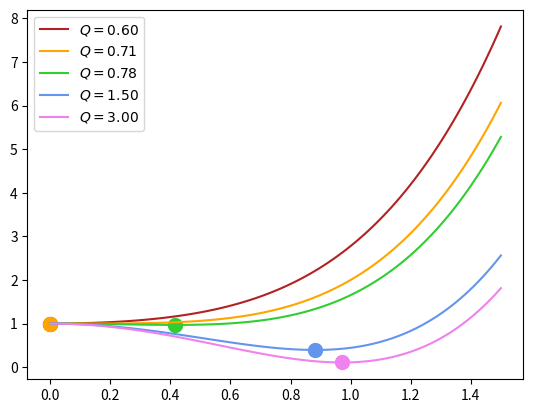

Write the Python code that produced this figure.
import numpy as np
import matplotlib.pyplot as plt

# TP 18
# m = 10.4e-3    # kg
# tau = 73.5e-3  # s
# R = 1.0e-2     # m
# eta = m/(6*np.pi*tau*R)
# print(f'\\eta = {eta}')

# TD M7
# G = 6.67e-11 # SI
# M = 5.97e24  # kg
# r2 = 42200e3 # m
# r1 = 7500e3  # m
# v2 = np.sqrt(G*M/r2)
# ve2 = np.sqrt(2*G*M*r1/(r2*(r1+r2)))
# Dva = v2-ve2
# print(f'v_2 = {v2:.1f}, v_e2 = {ve2:.1f}, D v_A = {Dva:.1f}')
# v1 = np.sqrt(G*M/r1)
# ve1 = np.sqrt(2*G*M*r2/(r1*(r1+r2)))
# Dvp = ve1-v1
# print(f'v_1 = {v1:.1f}, v_e1 = {ve1:.1f}, D v_P = {Dvp:.1f}')
# # Wpp = 17e9 # J
# # m = 2*Wpp/(ve1**2-v1**2)
# m = 1000  # kg
# print(f'm = {m:.2e} kg')
# Wp_v = 0.5*m*(ve1**2 - v1**2)
# print(f'Wp_v = {Wp_v/1e9:.0f} GJ')
# Wp = G*m*M*(r2-r1)/(2*r1*(r1+r2))
# print(f'Wp = {Wp/1e9:.0f} GJ')
# Wa = (G*M*m*(r2-r1))/(2*r2*(r1+r2))
# print(f'Wa = {Wa/1e9:.1f} GJ')

# M7
# Tsid = 23*3600+56*60+4
# w_sid = 2*np.pi/(Tsid)
# print(f'w_sid = {w_sid:.2e} rad.s^-1')

# DS06
# B = 1.0 # T
# eSm = 2e11 # SI
# a = 1.0e-3 # m
# v = 2.0e8  # m.s^-1
# Dt = a*B*eSm/v
# print(f'Delta\\th = {Dt} rad = {Dt*180/np.pi}°')

# TDM8
# T = 4.1 # s
# L = 3.0 # m
# d = 4.5 # m
# m = 300 # kg
# mtot = 2.3e3 # kg
# g = 9.81 # m.s^-2
# J = T**2/(4*np.pi**2)*mtot*g*d - m*L**2/3
# print(f"J = {J:.1e} kg.m²")

# TP17
# m = 190e-3                           # kg
# g = 9.81                             # m.s^-2
# l = 45e-2                            # m
# ul = 0.25e-2/np.sqrt(3)              # m
# a_theo = m*g*l/2                     # J.rad^-2
# a_expe = 0.406                       # J.rad^-2
# ua_expe = m*g*ul/2                   # m
# En = abs(a_theo - a_expe)/(ua_expe) # R
# print(f'a_theo = {a_theo:.3f} ; a_expe = {a_expe:.3f}±{ua_expe:.3f} ; En = {En}')

# TDC4-C5
# Ks = 10**-25.2
# K1 = 10**-2.1
# K2 = 10**-5
# K3 = 10**-9.5
# Ke = 10**-14
# K5 = Ks*K1*K2/(Ke**2)
# # print(f'K5 = {K5}, s2 = {10**-4.3}')
# pK5 = -np.log10(K5)
# pKA3 = -np.log10(K3)
# # print(f'log $s$ - pH = {-pK5 - pKA3}')
#
# def s(h):
#     return(K5*(h**2/(K1*K3) + h/K2 + 1 + K3/h))
# def logs(ph):
#     hlocal = 10**-ph
#     return np.log10(K5*(hlocal**2/(K1*K3) + hlocal/K2 + 1 + K3/hlocal))
#
# phlist = np.linspace(2, 14, 500)
# fig = plt.figure(figsize=(7,6))
# # plt.loglog(hlist, s(hlist))
# plt.plot(phlist, logs(phlist))
# plt.grid()
# plt.xlim(0,14)
# plt.ylim(top=0)
# plt.show()

# DS07 metronome
# m = 20e-3  # kg
# M = 200e-3 # kg
# g = 10     # m.s^-2
# R = 1.5e-2 # m
# ell = 2e-2 # m
# T0 = 1.2   # s
# D = m**2*g*T0**2/(16*np.pi**4) - 4*m*(2/5*M*R**2 + M*ell**2 -
#     T0**2*M*g*ell/(4*np.pi**2))
#
# xp = -0.5*g*T0**2/(4*np.pi**2) + np.sqrt(D)/(2*m)
# xm = -0.5*g*T0**2/(4*np.pi**2) - np.sqrt(D)/(2*m)
# print(f'x_+ = {xp*1e2:.2f} cm et x_- = {xm*1e2:.2f}')
# T0 = 1    # s
# xp = -0.5*g*T0**2/(4*np.pi**2) + np.sqrt(D)/(2*m)
# D = m**2*g*T0**2/(16*np.pi**4) - 4*m*(2/5*M*R**2 + M*ell**2 -
#     T0**2*M*g*ell/(4*np.pi**2))
# print(f'x_+ allegro = {xp*1e2:.2f} cm')
# xp = ((g*T0**2)/(8*np.pi**2))*(
#     -1 + np.sqrt(
#     1 -
#             ((64*M*np.pi**4)/(m*g**2*T0**4))*(ell**2 + 2/5*R**2) +
#         ((16*M*np.pi**2)/(m*g*T0**2))*ell)
# )
# print(f'x_+ direct = {xp*1e2:.2f} cm')
# RT = 6370e3  # km
# h = 800e3    # m
# G = 6.67e-11 # m^3kg^-1s^-1
# MT = 5.97e24 # kg
# T = 2*np.pi*np.sqrt((RT+h)**3/(G*MT))
# print(f'T = {T:.2e}')
# v = np.sqrt((G*MT)/(RT+h))
# print(f'v = {v:.2e}')

# C7
# ct = 1
# pke = 14
# pks = 33.5
# pbeta4 = -35
# pkr = pks + pbeta4
# ph = pkr + pke + np.log10(ct)
# print(f'pH = {ph}')

# TDT3 exo chambre
# P0 = 1e5  # Pa
# V = 36  # m^3
# Tc = 292  # K
# C_v = 5 * P0 * V / (2 * Tc)
# print(f"C_v = {C_v:.2e} J.K^-1")
# gtoit = 0.50  # W.m^-2.K-1
# gmur = 2.90  # W.m^-2.K-1
# S = 12  # m^2
# Text = 283  # K
# Pc = (gtoit + gmur) * S * (Tc - Text)
# print(f"Pc = {Pc:.1e} W")
# tau = C_v / ((gtoit + gmur) * S)
# print(f"\\tau = {tau:.1e} s")
# tau_m = tau / 60
# print(f"\\tau_m = {tau_m:.1f} min")
#
# Pmax = 2e3  # W
# conv_euro = 0.27 / (1e3 * 3600)
#
# t2 = tau * np.log(Pmax / (Pmax - Pc))
# print(f"t2 = {t2:.1f} s")
#
# t_garde = 3 * 3600 + t2  # s
# print(f"t_garde = {t_garde:.2e} s")
# Q_garde = Pc * t_garde  # J
# print(f"Q_garde = {Q_garde:.2e} J")
# Q_garde_euro = Q_garde * conv_euro  # €
# print(f"Q_garde_euro = {Q_garde_euro:.2e} €")
#
# Q_rechauffe = Pmax * t2  # J
# print(f"Q_rechauffe = {Q_rechauffe:.2e} J")
# Q_rechauffe_euro = Q_rechauffe * conv_euro  # #
# print(f"Q_rechauffe_euro = {Q_rechauffe_euro:.2e} €")
#
# t_egal = t2 * (Pmax / Pc - 1)
# print(f"t_egal = {t_egal/60:.2e} min")

# TDN1 Taylor
# R = 70  # m
# t = 5.0e-3  # s
# rho = 1.2  # kg.m⁻³
# E = R**5 * t**-2 * rho
# print(f"E = {E:.2e} J")
# conv = 4.18e9  # J/T
# E_david = 7.7e13  # J
# print(f"E en T TNT = {E/conv:.2e} T de TNT")
# print(f"E_david en T TNT = {E_david/conv:.2e} T de TNT")

# TDO3 œil réduit
# OA = -1.0  # m
# OAp = 22.3e-3  # m
# V = (OA - OAp) / (OAp * OA)
# print(f"V = {V:.2e} m⁻¹")
# gamma = OAp / OA
# print(f"gamma = {gamma:.2e}")
# AB = 10  # cm
# ABp = gamma * AB
# print(f"A'B' = {ABp:.2f} cm")

# TDO3 vidéoproj
# OAp = 4.0  # m
# OFp = 5.0e-2  # m
# OA = (OAp * OFp) / (OFp - OAp)
# print(f"OA = {OA:.3f} m")

# DS03 2024 ammoniac rendement
# K = 2.8e-5
# C = 900 * np.sqrt(3 * K) + 4
# rdm_coeff = [C, -2 * C, C - 4]
#
# rdm_mano = 1-2/np.sqrt(C)
# print(rdm_mano)
#
# rdm_solv = np.roots(rdm_coeff)
# print(rdm_solv)

# TDE5, dec log
# uinf = 3 # V
# u1 = 4.9 # V
# u2 = 3.3 # V
# dlt = 0.5*np.log((u1-uinf)/(u2-uinf))
# print(f"delta = {dlt:.2f}")
#
# T = 387e-6 # s
# lbd = dlt/T
# print(f"lambda = {lbd:.3e} s⁻¹")

# E7 test
# Qlist = np.linspace(1.1 / np.sqrt(2), 3, 10)
# xlist = np.sqrt(1 - 1 / (2 * Qlist**2))
# Ulist = Qlist / np.sqrt(1 - 1 / (4 * Qlist**2))
# plt.scatter(xlist, Ulist, s=100, c="firebrick")
# plt.scatter([1 for Q in Qlist], Qlist, s=100, c="cornflowerblue")
# plt.show()

Qlist = [0.6, 1 / np.sqrt(2), 1.1 / np.sqrt(2), 1.5, 3]
xlist = np.linspace(0, 1.5, 100)
xrdict = {}
for Q in Qlist:
    if Q <= 1 / np.sqrt(2):
        xrdict[Q] = 0
    else:
        xrdict[Q] = np.sqrt(Q**2 - 0.5) / Q


def f(x: float, Q: float) -> float:
    X = x**2
    return (1 - X) ** 2 + X / (Q**2)


fdict = {Q: f(xlist, Q) for Q in Qlist}
ucls = ["firebrick", "orange", "limegreen", "cornflowerblue", "violet"]

for Q, cl in zip(Qlist, ucls):
    plt.plot(xlist, fdict[Q], color=cl, label=f"$Q = {Q:.2f}$")
    plt.scatter(xrdict[Q], f(xrdict[Q], Q), color=cl, s=100)

plt.legend()
plt.show()
